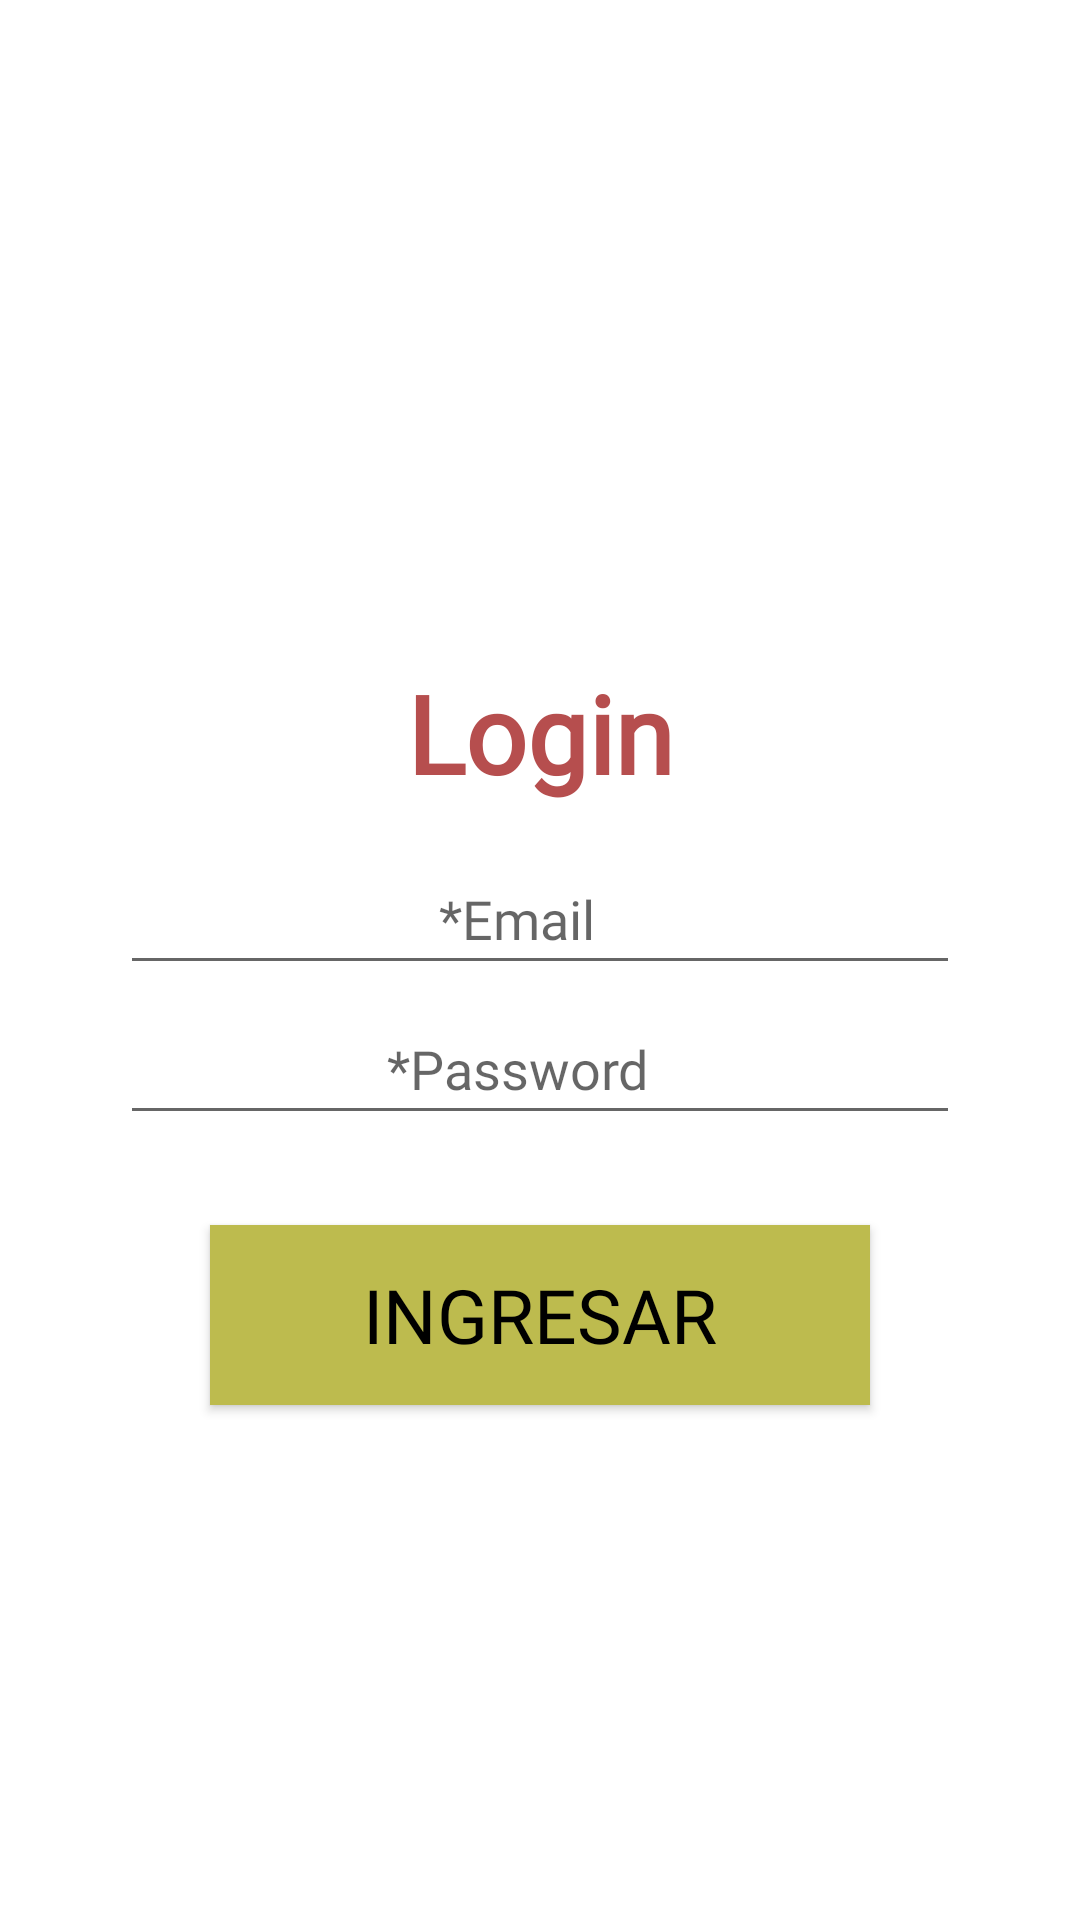

The Android layout XML behind this screen, and the referenced resources:
<!-- AndroidManifest.xml: application theme Theme.Ladeliciacurier -->
<!-- res/layout/activity_login.xml -->
<?xml version="1.0" encoding="utf-8"?>
<androidx.constraintlayout.widget.ConstraintLayout xmlns:android="http://schemas.android.com/apk/res/android"
    xmlns:app="http://schemas.android.com/apk/res-auto"
    xmlns:tools="http://schemas.android.com/tools"
    android:layout_width="match_parent"
    android:layout_height="match_parent"
    android:background="@drawable/fondo1b"
    tools:context="LoginActivity">

    <ImageView
        android:id="@+id/deli_img"
        android:layout_width="300dp"
        android:layout_height="200dp"
        android:src="@drawable/login00"
        android:layout_marginTop="20dp"
        app:layout_constraintTop_toTopOf="parent"
        app:layout_constraintLeft_toLeftOf="parent"
        app:layout_constraintRight_toRightOf="parent"
        app:layout_constraintBottom_toTopOf="@+id/txt_login" />

    <TextView
        android:id="@+id/txt_login"
        android:layout_width="wrap_content"
        android:layout_height="wrap_content"
        android:text="Login"
        android:textColor="#B64E4E"
        android:fontFamily="@font/bebasneue_regular"
        android:textSize="36dp"
        android:textStyle="bold"
        app:layout_constraintBottom_toTopOf="@+id/email_txt"
        app:layout_constraintLeft_toLeftOf="parent"
        app:layout_constraintRight_toRightOf="parent"/>
    <EditText
        android:id="@+id/email_txt"
        android:layout_width="match_parent"
        android:layout_height="40dp"
        android:layout_marginTop="20dp"
        android:fontFamily="@font/bebasneue_regular"
        android:hint="*Email"
        android:paddingLeft="15dp"
        android:paddingTop="10dp"
        android:textColor="@color/black"
        android:paddingRight="30dp"
        android:paddingBottom="10dp"
        android:layout_marginRight="40dp"
        android:layout_marginLeft="40dp"
        android:textSize="18dp"
        app:layout_constraintTop_toBottomOf="@id/txt_login"
        app:layout_constraintLeft_toLeftOf="parent"
        app:layout_constraintRight_toRightOf="parent"
        android:gravity="center" />
    <EditText
        android:id="@+id/pass_txt"
        android:layout_width="match_parent"
        android:layout_height="40dp"
        android:hint="*Password"
        android:paddingLeft="15dp"
        android:paddingRight="30dp"
        android:textColor="@color/black"
        android:textSize="18dp"
        android:paddingTop="10dp"
        android:paddingBottom="10dp"
        android:fontFamily="@font/bebasneue_regular"
        android:inputType="textPassword"
        android:gravity="center"
        android:layout_marginTop="10dp"
        android:layout_marginRight="40dp"
        android:layout_marginLeft="40dp"
        app:layout_constraintLeft_toLeftOf="parent"
        app:layout_constraintRight_toRightOf="parent"
        app:layout_constraintTop_toBottomOf="@+id/email_txt" />

    <Button
        android:id="@+id/btn_login"
        android:layout_width="match_parent"
        android:layout_height="60dp"
        android:layout_centerVertical="true"
        android:layout_marginLeft="70dp"
        android:layout_marginTop="30dp"
        android:layout_marginRight="70dp"
        android:fontFamily="@font/bebasneue_regular"
        android:text="Ingresar"
        android:textColor="@color/black"
        android:textSize="25dp"
        android:background="#BDBB4E"
        app:layout_constraintLeft_toLeftOf="parent"
        app:layout_constraintRight_toRightOf="parent"
        app:layout_constraintTop_toBottomOf="@+id/pass_txt" />

</androidx.constraintlayout.widget.ConstraintLayout>
<!-- resources referenced by this layout -->
<resources>
  <color name="black">#FF000000</color>
  <style name="Theme.Ladeliciacurier" parent="Theme.MaterialComponents.DayNight.DarkActionBar">
          
          <item name="colorPrimary">@color/purple_500</item>
          <item name="colorPrimaryVariant">@color/purple_700</item>
          <item name="colorOnPrimary">@color/white</item>
          
          <item name="colorSecondary">@color/teal_200</item>
          <item name="colorSecondaryVariant">@color/teal_700</item>
          <item name="colorOnSecondary">@color/black</item>
          
          <item name="android:statusBarColor" tools:targetApi="l">?attr/colorPrimaryVariant</item>
          
      </style>
  <color name="purple_500">#C6AC4E</color>
  <color name="purple_700">#8F7824</color>
  <color name="white">#FFFFFFFF</color>
  <color name="teal_200">#293E3C</color>
  <color name="teal_700">#FF018786</color>
</resources>
